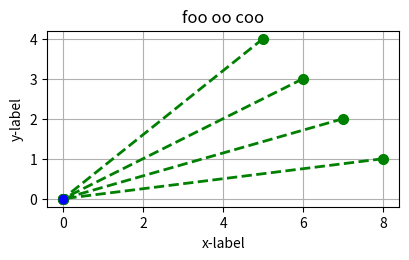

Write the Python code that produced this figure.

import math
import numpy as np
import matplotlib.pyplot as plt

oy = np.array([1,2,3,4])
ox = np.array([8,7,6,5])


plt.figure(1, figsize=(10,4))
plt.subplot(121)
plt.xlabel('x-label')
plt.ylabel('y-label')
plt.title('foo oo coo')
plt.plot([ox, np.zeros(np.size(oy))], [oy, np.zeros(np.size(oy))], color="green", linestyle="dashed", linewidth=2, marker="o", markersize=7)
#plt.plot(ox, oy, "ro-")
plt.axis("equal")
plt.plot(0.0, 0.0, "ob")
plt.gca().set_aspect("equal", "box")
bottom, top = plt.ylim()  # return the current ylim
plt.ylim((top, bottom)) # rescale y axis, to match the grid orientation
plt.grid(True)
plt.gca().invert_yaxis()
plt.show()
